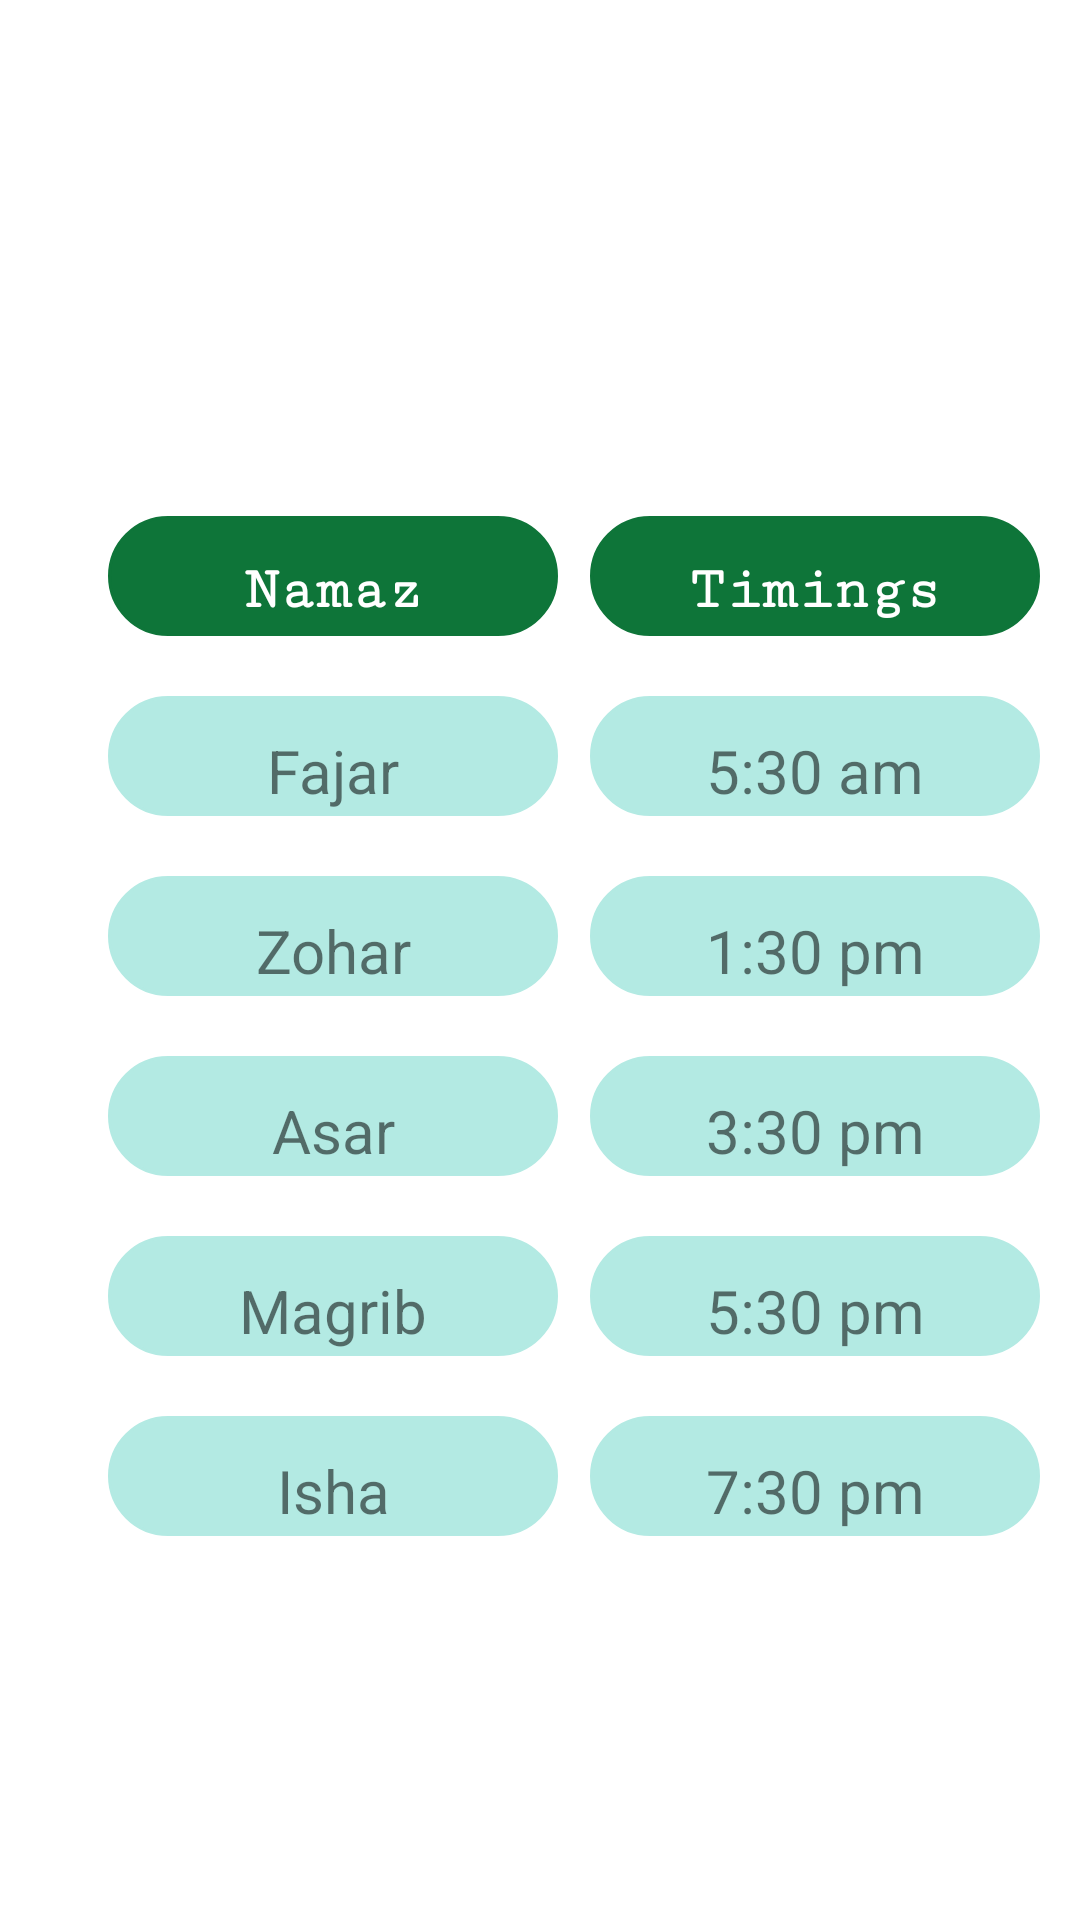

Produce the Android XML layout that renders to this screen, including the resource entries it uses.
<!-- AndroidManifest.xml: application theme Theme.October20 -->
<!-- res/layout/activity_main.xml -->
<?xml version="1.0" encoding="utf-8"?>
<androidx.constraintlayout.widget.ConstraintLayout
    xmlns:android="http://schemas.android.com/apk/res/android"
    xmlns:app="http://schemas.android.com/apk/res-auto"
    xmlns:tools="http://schemas.android.com/tools"
    android:layout_width="match_parent"
    android:layout_height="match_parent"
    tools:context=".MainActivity"
    android:background="#FFFFFF">


        <TextView
            android:id="@+id/namaz"
            android:layout_width="150dp"
            android:layout_height="40dp"
            android:layout_marginStart="36dp"
            android:layout_marginTop="172dp"
            android:background="@drawable/border"
            android:backgroundTint="#0E7539"
            android:gravity="center"
            android:text="@string/Namaz"
            android:fontFamily="serif-monospace"
            android:textStyle="bold"
            android:textColor="@color/white"
            android:textSize="20sp"
            app:layout_constraintStart_toStartOf="parent"
            app:layout_constraintTop_toTopOf="parent" />

        <TextView
            android:id="@+id/fajar"
            android:layout_width="150dp"
            android:layout_height="40dp"
            android:layout_marginTop="20dp"
            android:layout_marginEnd="216dp"
            android:background="@drawable/border"
            android:gravity="center"
            android:text="@string/fajar"
            android:backgroundTint="#B3EAE3"
            android:textSize="20sp"
            app:layout_constraintEnd_toEndOf="parent"
            app:layout_constraintHorizontal_bias="0.0"
            app:layout_constraintStart_toStartOf="@+id/namaz"
            app:layout_constraintTop_toBottomOf="@+id/namaz" />
        <TextView
            android:id="@+id/zohar"
            android:layout_width="150dp"
            android:layout_height="40dp"
            android:layout_marginTop="20dp"
            android:background="@drawable/border"
            android:gravity="center"
            android:backgroundTint="#B3EAE3"
            android:text="@string/zohar"
            android:textSize="20sp"
            app:layout_constraintStart_toStartOf="@+id/fajar"
            app:layout_constraintTop_toBottomOf="@+id/fajar" />
        <TextView
            android:id="@+id/asar"
            android:layout_width="150dp"
            android:layout_height="40dp"
            android:layout_marginTop="20dp"
            android:background="@drawable/border"
            android:gravity="center"
            android:text="@string/asar"
            android:backgroundTint="#B3EAE3"
            android:textSize="20sp"
            app:layout_constraintStart_toStartOf="@+id/zohar"
            app:layout_constraintTop_toBottomOf="@+id/zohar" />
        <TextView
            android:id="@+id/magrib"
            android:layout_width="150dp"
            android:layout_height="40dp"
            android:layout_marginTop="20dp"
            android:background="@drawable/border"
            android:gravity="center"
            android:text="@string/magrib"
            android:backgroundTint="#B3EAE3"
            android:textSize="20sp"
            app:layout_constraintStart_toStartOf="@+id/asar"
            app:layout_constraintTop_toBottomOf="@+id/asar" />
        <TextView
            android:id="@+id/isha"
            android:layout_width="150dp"
            android:layout_height="40dp"
            android:layout_marginTop="20dp"
            android:background="@drawable/border"
            android:gravity="center"
            android:text="@string/isha"
            android:backgroundTint="#B3EAE3"
            android:textSize="20sp"
            app:layout_constraintStart_toStartOf="@+id/magrib"
            app:layout_constraintTop_toBottomOf="@+id/magrib" />

        <TextView
            android:id="@+id/timings"
            android:layout_width="150dp"
            android:layout_height="40dp"
            android:layout_marginTop="172dp"
            android:background="@drawable/border"
            android:backgroundTint="#0E7539"
            android:textColor="@color/white"
            android:gravity="center"
            android:text="@string/timings"
            android:textStyle="bold"
            android:fontFamily="serif-monospace"
            android:textSize="20sp"
            app:layout_constraintEnd_toEndOf="parent"
            app:layout_constraintHorizontal_bias="0.44"
            app:layout_constraintStart_toEndOf="@+id/namaz"
            app:layout_constraintTop_toTopOf="parent" />

        <TextView
            android:id="@+id/fajarTiming"
            android:layout_width="150dp"
            android:layout_height="40dp"
            android:layout_marginTop="20dp"
            android:background="@drawable/border"
            android:gravity="center"
            android:text="5:30 am"
            android:backgroundTint="#B3EAE3"
            android:textSize="20sp"
            app:layout_constraintEnd_toEndOf="@+id/timings"
            app:layout_constraintTop_toBottomOf="@+id/timings" />
        <TextView
            android:id="@+id/zoharTimings"
            android:layout_width="150dp"
            android:layout_height="40dp"
            android:layout_marginTop="20dp"
            android:background="@drawable/border"
            android:gravity="center"
            android:text="1:30 pm"
            android:backgroundTint="#B3EAE3"
            android:textSize="20sp"
            app:layout_constraintEnd_toEndOf="@+id/fajarTiming"
            app:layout_constraintTop_toBottomOf="@+id/fajarTiming" />
        <TextView
            android:id="@+id/asarTiming"
            android:layout_width="150dp"
            android:layout_height="40dp"
            android:layout_marginTop="20dp"
            android:background="@drawable/border"
            android:gravity="center"
            android:text="3:30 pm"
            android:backgroundTint="#B3EAE3"
            android:textSize="20sp"
            app:layout_constraintEnd_toEndOf="@+id/zoharTimings"
            app:layout_constraintTop_toBottomOf="@+id/zoharTimings" />
        <TextView
            android:id="@+id/magribTiming"
            android:layout_width="150dp"
            android:layout_height="40dp"
            android:layout_marginTop="20dp"
            android:background="@drawable/border"
            android:gravity="center"
            android:backgroundTint="#B3EAE3"
            android:text="5:30 pm"
            android:textSize="20sp"
            app:layout_constraintEnd_toEndOf="@+id/asarTiming"
            app:layout_constraintTop_toBottomOf="@+id/asarTiming" />
        <TextView
            android:id="@+id/ishaTiming"
            android:layout_width="150dp"
            android:layout_height="40dp"
            android:layout_marginTop="20dp"
            android:background="@drawable/border"
            android:gravity="center"
            android:backgroundTint="#B3EAE3"
            android:text="7:30 pm"
            android:textSize="20sp"
            app:layout_constraintEnd_toEndOf="@+id/magribTiming"
            app:layout_constraintTop_toBottomOf="@+id/magribTiming" />




</androidx.constraintlayout.widget.ConstraintLayout>
<!-- resources referenced by this layout -->
<resources>
  <color name="white">#FFFFFFFF</color>
  <!-- drawable border (drawable) -->
  <?xml version="1.0" encoding="utf-8"?>
  
  <shape xmlns:android="http://schemas.android.com/apk/res/android"
      android:shape="rectangle">
      <solid android:color="@android:color/white"/>
      <stroke android:width="1dip" android:color="#090909"/>
      <padding android:bottom="0dp"
          android:left="10dp"
          android:right="10dp"
          android:top="10dp"/>
      <corners android:radius="30dp"/>
  
  </shape>
  <string name="Namaz">Namaz</string>
  <string name="asar">Asar</string>
  <string name="fajar">Fajar</string>
  <string name="isha">Isha</string>
  <string name="magrib">Magrib</string>
  <string name="timings">Timings</string>
  <string name="zohar">Zohar</string>
  <style name="Theme.October20" parent="Theme.MaterialComponents.DayNight.DarkActionBar">
          
          <item name="colorPrimary">@color/barcolor</item>
          <item name="colorPrimaryVariant">@color/purple_700</item>
          <item name="colorOnPrimary">@color/white</item>
          
          <item name="colorSecondary">@color/teal_200</item>
          <item name="colorSecondaryVariant">@color/teal_700</item>
          <item name="colorOnSecondary">@color/black</item>
          
          <item name="android:statusBarColor">?attr/colorPrimaryVariant</item>
          
      </style>
  <color name="barcolor">#0E7539</color>
  <color name="purple_700">#FF3700B3</color>
  <color name="teal_200">#FF03DAC5</color>
  <color name="teal_700">#FF018786</color>
  <color name="black">#FF000000</color>
</resources>
